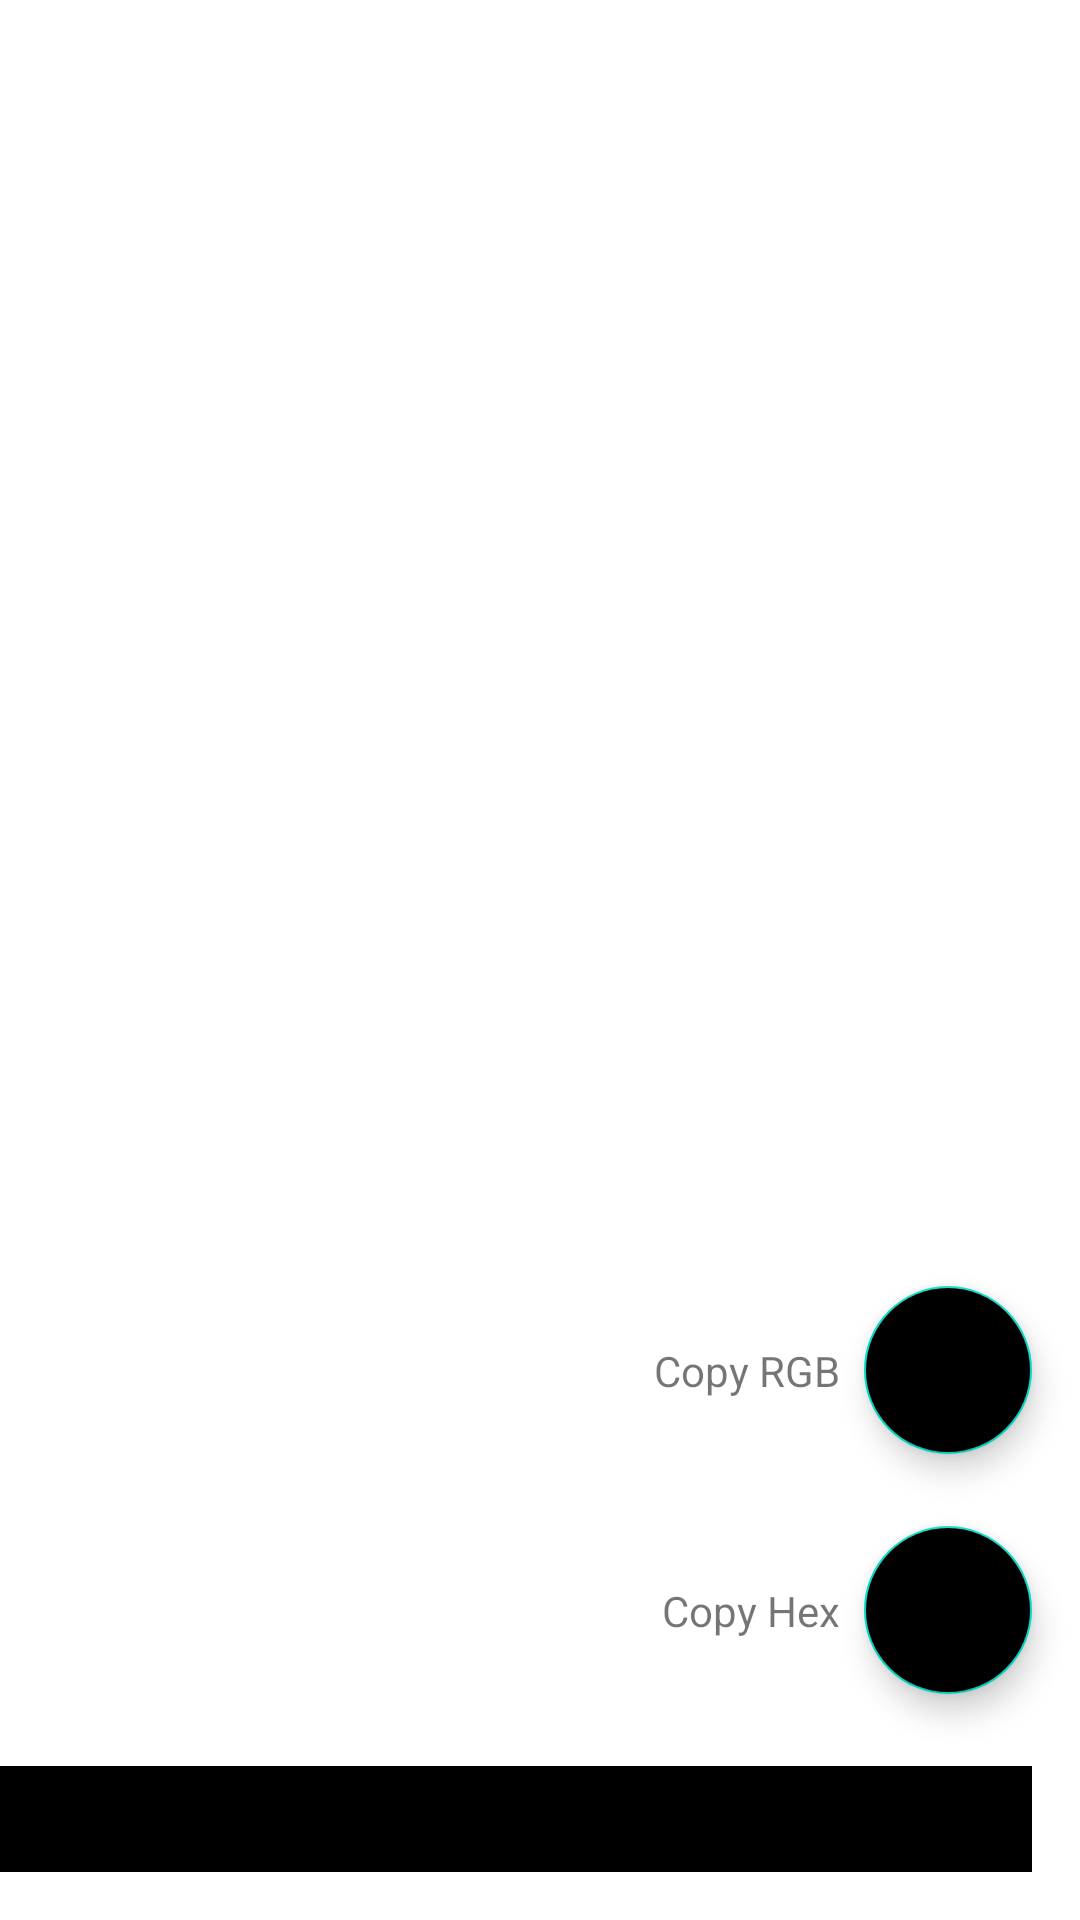

Write the Android layout XML for this screen, with the resource values it uses.
<!-- AndroidManifest.xml: application theme AppTheme -->
<!-- res/layout/action.xml -->
<?xml version="1.0" encoding="utf-8"?>
<androidx.constraintlayout.widget.ConstraintLayout xmlns:android="http://schemas.android.com/apk/res/android"
    xmlns:app="http://schemas.android.com/apk/res-auto"
    xmlns:tools="http://schemas.android.com/tools"
    android:layout_width="match_parent"
    android:layout_height="match_parent"
    tools:context=".MainActivity"
    android:background="@color/white"
    tools:ignore="HardcodedText">

    <com.google.android.material.floatingactionbutton.ExtendedFloatingActionButton
        android:id="@+id/add_fab"
        android:layout_width="wrap_content"
        android:layout_height="wrap_content"
        android:layout_gravity="end"
        android:layout_marginEnd="16dp"
        android:layout_marginBottom="16dp"
        android:backgroundTint="@color/black"
        android:textColor="@color/white"
        app:icon="@drawable/copy"
        app:iconTint="@color/white"
        app:layout_constraintBottom_toBottomOf="parent"
        app:layout_constraintEnd_toEndOf="parent" />
    
    <com.google.android.material.floatingactionbutton.FloatingActionButton
        android:id="@+id/add_alarm_fab"
        android:layout_width="wrap_content"
        android:layout_height="wrap_content"
        android:layout_marginBottom="24dp"
        android:backgroundTint="@color/black"
        app:fabSize="normal"
        app:tint="@color/white"
        app:layout_constraintBottom_toTopOf="@+id/add_fab"
        app:layout_constraintEnd_toEndOf="@+id/add_fab"
        app:srcCompat="@drawable/copy"
        android:contentDescription="@string/app_name" />
    
    <TextView
        android:id="@+id/add_alarm_action_text"
        android:layout_width="wrap_content"
        android:layout_height="wrap_content"
        android:layout_marginEnd="8dp"
        android:text="Copy Hex"
        app:layout_constraintBottom_toBottomOf="@+id/add_alarm_fab"
        app:layout_constraintEnd_toStartOf="@+id/add_alarm_fab"
        app:layout_constraintTop_toTopOf="@+id/add_alarm_fab" />
    
    <com.google.android.material.floatingactionbutton.FloatingActionButton
        android:id="@+id/add_person_fab"
        android:layout_width="wrap_content"
        android:layout_height="wrap_content"
        android:layout_marginBottom="24dp"
        android:backgroundTint="@color/black"
        app:fabSize="normal"
        app:tint="@color/white"
        app:layout_constraintBottom_toTopOf="@+id/add_alarm_fab"
        app:layout_constraintEnd_toEndOf="@+id/add_alarm_fab"
        app:layout_constraintStart_toStartOf="@+id/add_alarm_fab"
        app:srcCompat="@drawable/copy"
        android:contentDescription="@string/app_name" />
    
    <TextView
        android:id="@+id/add_person_action_text"
        android:layout_width="wrap_content"
        android:layout_height="wrap_content"
        android:layout_marginEnd="8dp"
        android:text="Copy RGB"
        app:layout_constraintBottom_toBottomOf="@+id/add_person_fab"
        app:layout_constraintEnd_toStartOf="@+id/add_person_fab"
        app:layout_constraintTop_toTopOf="@+id/add_person_fab" />


</androidx.constraintlayout.widget.ConstraintLayout>
<!-- resources referenced by this layout -->
<resources>
  <color name="black">#FF000000</color>
  <color name="white">#FFFFFFFF</color>
  <string name="app_name">ColorBlindAssistance</string>
  <style name="AppTheme" parent="Theme.AppCompat.Light.NoActionBar">
          
          <item name="colorPrimary">@color/colorPrimary</item>
          <item name="colorPrimaryDark">@color/colorPrimaryDark</item>
          <item name="colorAccent">@color/colorAccent</item>
      </style>
  <!-- not gathered from this repository: default colours our renderer supplied (Android Studio template values) -->
  <color name="colorPrimary">#FF6200EE</color>
  <color name="colorPrimaryDark">#FF3700B3</color>
  <color name="colorAccent">#FF03DAC5</color>
</resources>
